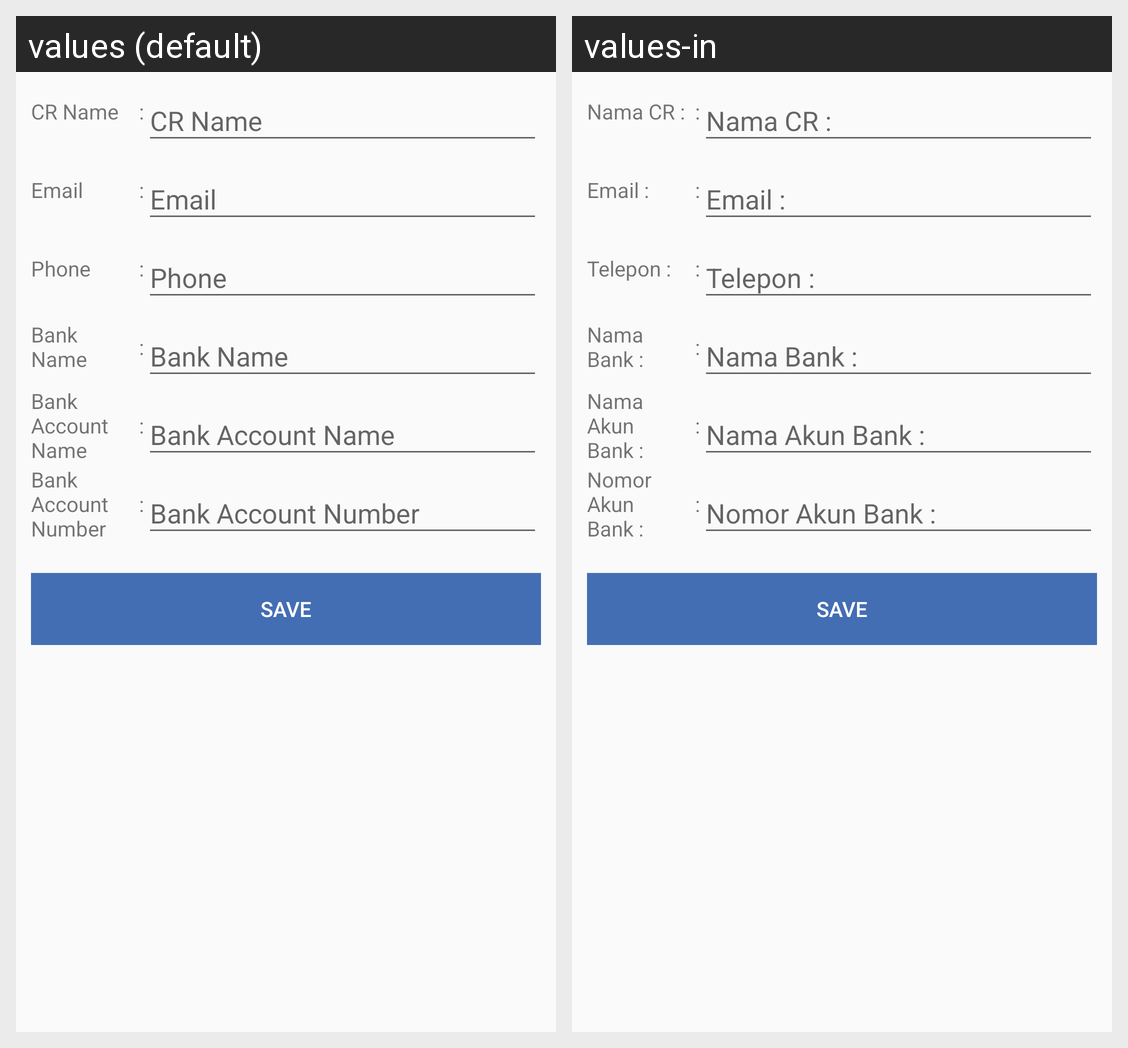

Here is an Android app screen in its default locale and in the app's own translations. Write out the translated-string differences for the strings that appear on this screen.
Android screen res/layout/fragment_edit_profile.xml rendered under 2 locales, left to right: values (default), values-in. Device: Nexus 5 (rendered at 1080×1920; each locale shown at half size, 540×960, under a caption strip naming it); theme AppTheme.
Strings drawn on this screen, with the default value and each locale's value (text and hints the layout hard-codes, and strings that could not be matched under every locale, appear in the picture but are not listed):

cr_name
  values: CR Name
  values-in: Nama CR :

titik_dua
  values: :
  values-in: :  [not translated; the default value is used]

cr_email
  values: Email
  values-in: Email :

cr_phone
  values: Phone
  values-in: Telepon :

cr_bank_name
  values: Bank Name
  values-in: Nama Bank :

cr_bank_account_name
  values: Bank Account Name
  values-in: Nama Akun Bank :

cr_bank_account_number
  values: Bank Account Number
  values-in: Nomor Akun Bank :

save
  values: Save
  values-in: Save  [not translated; the default value is used]
